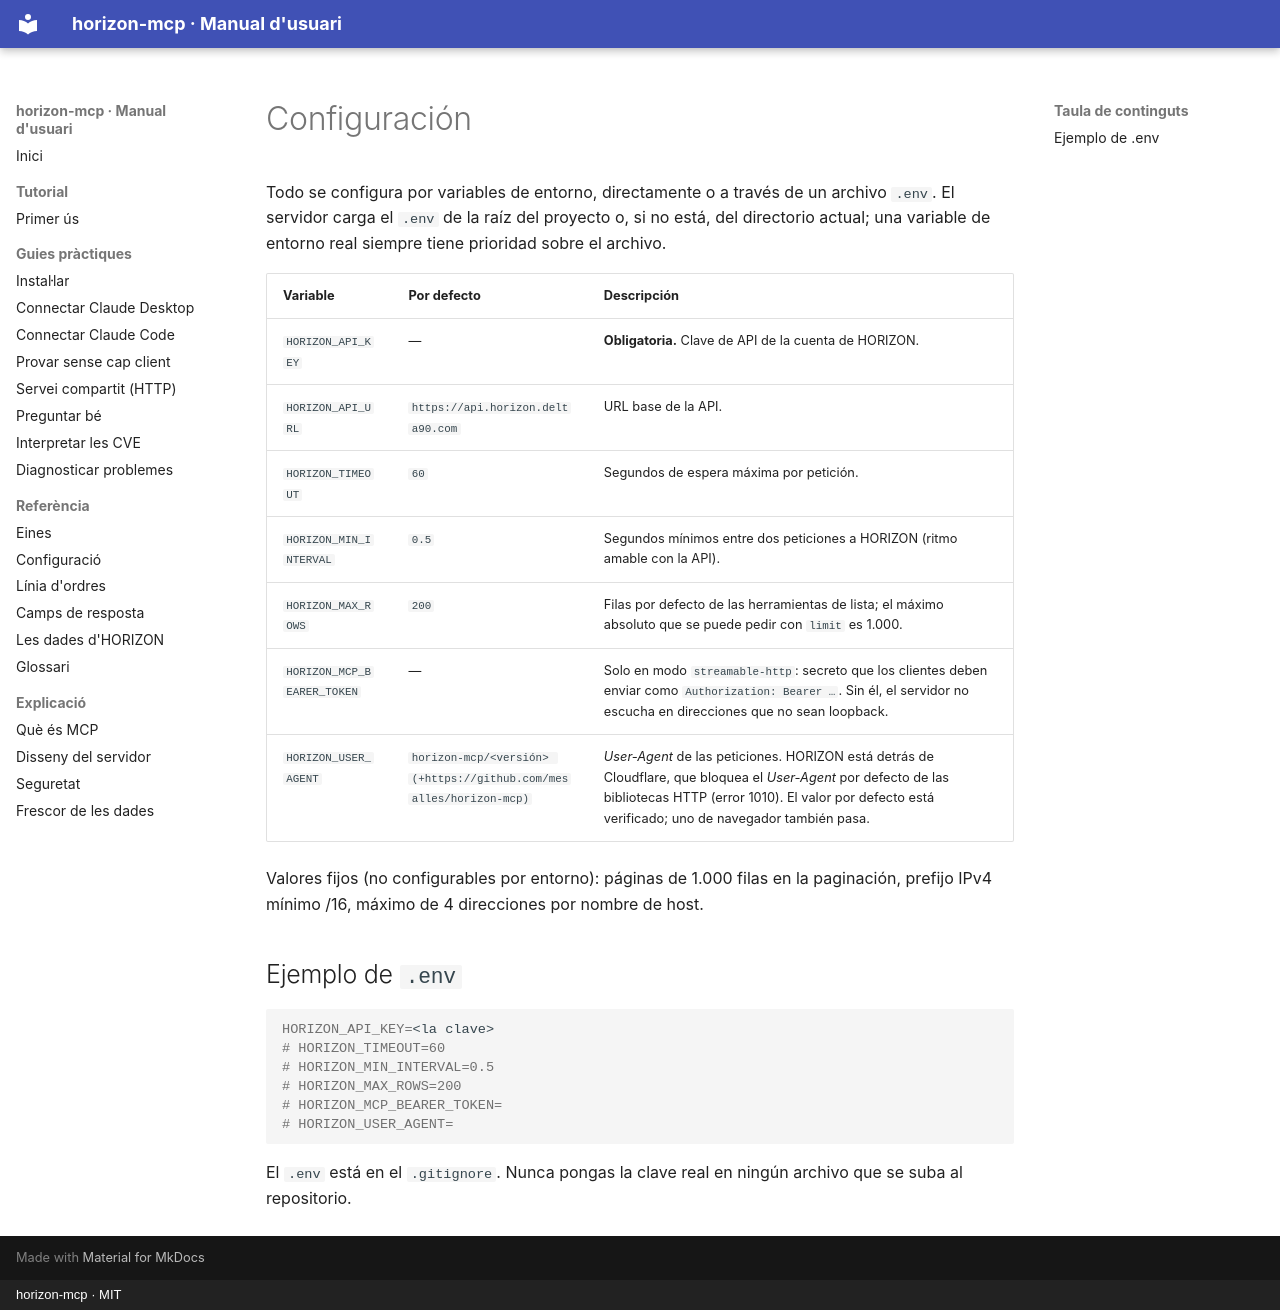

repository: mesalles/horizon-mcp · page: referencia/configuracio.es/index.html · generator: mkdocs · copyright: horizon-mcp · MIT

# Configuración

Todo se configura por variables de entorno, directamente o a través de un archivo `.env`.
El servidor carga el `.env` de la raíz del proyecto o, si no está, del directorio actual;
una variable de entorno real siempre tiene prioridad sobre el archivo.

| Variable | Por defecto | Descripción |
|---|---|---|
| `HORIZON_API_KEY` | — | **Obligatoria.** Clave de API de la cuenta de HORIZON. |
| `HORIZON_API_URL` | `https://api.horizon.delta90.com` | URL base de la API. |
| `HORIZON_TIMEOUT` | `60` | Segundos de espera máxima por petición. |
| `HORIZON_MIN_INTERVAL` | `0.5` | Segundos mínimos entre dos peticiones a HORIZON (ritmo amable con la API). |
| `HORIZON_MAX_ROWS` | `200` | Filas por defecto de las herramientas de lista; el máximo absoluto que se puede pedir con `limit` es 1.000. |
| `HORIZON_MCP_BEARER_TOKEN` | — | Solo en modo `streamable-http`: secreto que los clientes deben enviar como `Authorization: Bearer …`. Sin él, el servidor no escucha en direcciones que no sean loopback. |
| `HORIZON_USER_AGENT` | `horizon-mcp/<versión> (+https://github.com/mesalles/horizon-mcp)` | *User-Agent* de las peticiones. HORIZON está detrás de Cloudflare, que bloquea el *User-Agent* por defecto de las bibliotecas HTTP (error 1010). El valor por defecto está verificado; uno de navegador también pasa. |

Valores fijos (no configurables por entorno): páginas de 1.000 filas en la paginación,
prefijo IPv4 mínimo /16, máximo de 4 direcciones por nombre de host.

## Ejemplo de `.env`

```bash
HORIZON_API_KEY=<la clave>
# HORIZON_TIMEOUT=60
# HORIZON_MIN_INTERVAL=0.5
# HORIZON_MAX_ROWS=200
# HORIZON_MCP_BEARER_TOKEN=
# HORIZON_USER_AGENT=
```

El `.env` está en el `.gitignore`. Nunca pongas la clave real en ningún archivo que se suba
al repositorio.
